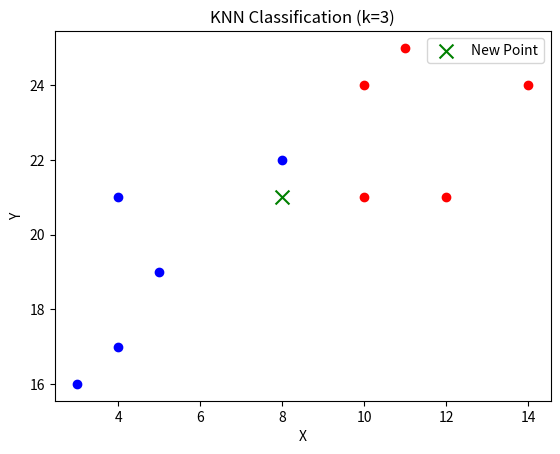

Reproduce this figure in Python.
import matplotlib.pyplot as plt
import numpy as np
import math

class KNearestNeighbor():
    def __init__(self, x, y, classes):
        self.x = x
        self.y = y
        self.classes = classes

    def Manhattan(self, ix, iy):
        distance = []
        for x_, y_, c_ in zip(self.x, self.y, self.classes):
            manhattan = abs(ix - x_) + abs(iy - y_)
            distance.append((manhattan, c_))
        
        distance.sort()
        print(distance)

    def Euclidean(self, ix, iy):
        distance = []
        for x_, y_, c_ in zip(self.x, self.y, self.classes):
            euclidean = math.sqrt((ix - x_)**2 + (iy - y_)**2)
            distance.append((euclidean, c_))
        
        distance.sort()
        print(distance)

    def Minkowski(self, ix, iy, p=3):
        distance = []
        for x_, y_, c_ in zip(self.x, self.y, self.classes):
            minkowski = (abs(ix - x_)**p + abs(iy - y_)**p)**(1/p)
            distance.append((minkowski, c_))
        
        distance.sort()
        print(f"\nMinkowski Distance (p={p}):")
        print(distance)

    def Cosine(self, ix, iy):
        distance = []
        for x_, y_, c_ in zip(self.x, self.y, self.classes):
            dot = ix * x_ + iy * y_
            norm1 = math.sqrt(ix**2 + iy**2)
            norm2 = math.sqrt(x_**2 + y_**2)
            cosine = 1 - (dot / (norm1 * norm2)) if norm1 and norm2 else 1
            distance.append((cosine, c_))

        distance.sort()
        print("\nCosine Distance:")
        print(distance)


def main():
    x = [4, 5, 10, 4, 3, 11, 14 , 8, 10, 12]
    y = [21, 19, 24, 17, 16, 25, 24, 22, 21, 21]
    classes = [0, 0, 1, 0, 0, 1, 1, 0, 1, 1]

    new_x = 8
    new_y = 21

    knn = KNearestNeighbor(x, y, classes)

    knn.Euclidean(new_x, new_y)
    knn.Manhattan(new_x, new_y)
    knn.Minkowski(new_x, new_y)
    knn.Cosine(new_x, new_y)


    for i in range(len(x)):
        plt.scatter(x[i], y[i], c='blue' if classes[i]==0 else 'red')
        # plt.text(x[i]+0.3, y[i], f"C{classes[i]}")

    plt.scatter(new_x, new_y, c='green', marker='x', s=100, label='New Point')
    plt.legend()
    plt.title("KNN Classification (k=3)")
    plt.xlabel("X")
    plt.ylabel("Y")
    plt.show()

if __name__ == "__main__":
    main()